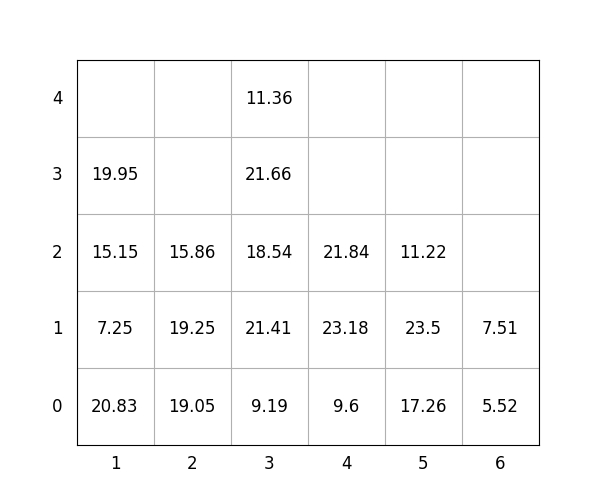

The file beside this chart, header and first rows:
idx, loc_x, loc_y, loc_z, weight, group, score, seq, reloc, size(ft)
1, 2, 0, 0, 19.05, 2, 219.1, 0, 0, 20
2, 4, 0, 0, 9.6, 3, 309.6, 0, 0, 20
3, 4, 0, 1, 23.18, 3, 323.2, 0, 1.0, 20
4, 3, 0, 0, 9.19, 0, 9.19, 1, 0, 20
5, 4, 0, 2, 21.84, 3, 321.8, 2, 1.0, 20
6, 3, 0, 1, 21.41, 0, 21.41, 3, 0, 20
7, 3, 0, 2, 18.54, 1, 118.5, 4, 0, 20
8, 6, 0, 0, 5.52, 1, 105.5, 5, 0, 20
9, 2, 0, 1, 19.25, 2, 219.2, 6, 0, 20
10, 2, 0, 2, 15.86, 3, 315.9, 7, 0, 20
11, 5, 0, 0, 17.26, 0, 17.26, 8, 0, 20
12, 3, 0, 3, 21.66, 1, 121.7, 9, 0, 20
13, 5, 0, 1, 23.5, 0, 23.5, 10, 0, 20
14, 1, 0, 0, 20.83, 0, 20.83, 11, 1.0, 20
15, 3, 0, 4, 11.36, 3, 311.4, 12, 0, 20
16, 6, 0, 1, 7.51, 2, 207.5, 13, 0, 20
17, 1, 0, 1, 7.25, 0, 7.25, 14, 1.0, 20
18, 1, 0, 2, 15.15, 1, 115.2, 15, 1.0, 20
19, 5, 0, 2, 11.22, 1, 111.2, 16, 0, 20
20, 1, 0, 3, 19.95, 0, 19.95, 17, 1.0, 20
